Run: headless pygame with SDL's dummy video driver; simulated clock (each Clock.tick advances the game by its frame time, no real sleeping); random seed 0; keys injected as events and as key.get_pressed() state; mouse plan: one left click at the window centre at the start of phase 2, then a move to the lower-right quarter at the start of phase 3.
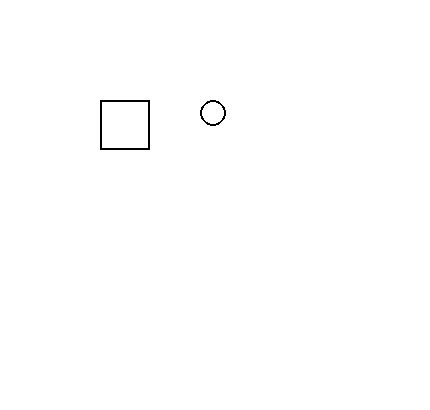
Frame 1 of 4 · flips 1–60 · no input
Frame 2 of 4 · flips 61–180 · clicked the window centre · tapped SPACE, RETURN · held RIGHT (→), D · screen unchanged from frame 1, image omitted
Frame 3 of 4 · flips 181–300 · moved the mouse to the lower-right quarter · held DOWN (↓), S · screen unchanged from frame 2, image omitted
Frame 4 of 4 · flips 301–420 · held LEFT (←), A, UP (↑), W · screen unchanged from frame 3, image omitted

The pygame program that drew these frames:

import pygame
from typing import List, Callable


class DraggableNode:
    def __init__(self, node_rect: List[int], surface: pygame.surface.Surface, shape: str):
        self.rect = pygame.rect.Rect(node_rect)
        # stores whether the node is being dragged
        self.dragging = False
        self.offset_x = 0
        self.offset_y = 0
        self.surface = surface
        self.shape = shape

    def get_dragging(self):
        return self.dragging

    def get_node(self):
        return self.rect

    # figures out where the mouse is relative to the rectangle center
    def get_mouse_offset(self, event):
        mouse_x, mouse_y = event.pos
        self.offset_x = self.rect.x - mouse_x
        self.offset_y = self.rect.y - mouse_y

    def move_to_cursor(self, event):
        if self.surface.get_rect().collidepoint(event.pos):
            self.update_location(event)

    # updates the location to the new event location
    def update_location(self, event):
        mouse_x, mouse_y = event.pos
        self.rect.x = mouse_x + self.offset_x
        self.rect.y = mouse_y + self.offset_y
        self.constrict_to_surface()

    def constrict_to_surface(self):
        surface_rect = self.surface.get_rect()
        if self.rect.left < surface_rect.left:
            self.rect.left = surface_rect.left
        elif self.rect.right > surface_rect.right:
            self.rect.right = surface_rect.right

        if self.rect.top < surface_rect.top:
            self.rect.top = surface_rect.top
        elif self.rect.bottom > surface_rect.bottom:
            self.rect.bottom = surface_rect.bottom

    def set_dragging(self, mode):
        self.dragging = mode

    def enter_dragging_mode(self, event):
        self.set_dragging(True)
        self.get_mouse_offset(event)

    def draw_func(self) -> Callable:
        if self.shape == "rect":
            return pygame.draw.rect
        elif self.shape == "circle":
            return pygame.draw.ellipse


def main():
    screen_width = 430
    screen_height = 410

    black = (0, 0, 0)
    white = (255, 255, 255)
    red = (255,   0,   0)

    fps = 120

    pygame.init()

    screen = pygame.display.set_mode((screen_width, screen_height))
    pygame.display.set_caption("Tracking System")

    canvas = pygame.surface.Surface((screen_width, screen_height))
    sqnode = DraggableNode([100, 100, 50, 50], canvas, "rect")
    cnode = DraggableNode([200, 100, 26, 26], canvas, "circle")

    nodes = [cnode, sqnode]
    active_node = None

    clock = pygame.time.Clock()

    running = True

    # drives the window
    while running:

        for event in pygame.event.get():
            if event.type == pygame.QUIT:
                running = False

            # checks whether the rectangle has been clicked
            elif event.type == pygame.MOUSEBUTTONDOWN:
                if event.button == 1:
                    for node in nodes:
                        if node.get_node().collidepoint(event.pos):
                            active_node = node

                    if active_node:
                        active_node.enter_dragging_mode(event)

            # checks whether done dragging
            elif event.type == pygame.MOUSEBUTTONUP:
                if event.button == 1:
                    if active_node:
                        active_node.set_dragging(False)
                        active_node = None

            # keeps the rectangle at the mouse location
            elif event.type == pygame.MOUSEMOTION:
                if active_node:
                    if active_node.get_dragging():
                        active_node.move_to_cursor(event)

        # updates the window to test in
        screen.fill(white)
        canvas.fill(white)
        for node in nodes:
            draw_func = node.draw_func()
            draw_func(node.surface, pygame.color.Color("#000000"), node.rect, 2)
        screen.blit(canvas, (0,0))
        pygame.display.flip()
        clock.tick(fps)

    pygame.quit()


if __name__ == "__main__":
    main()
